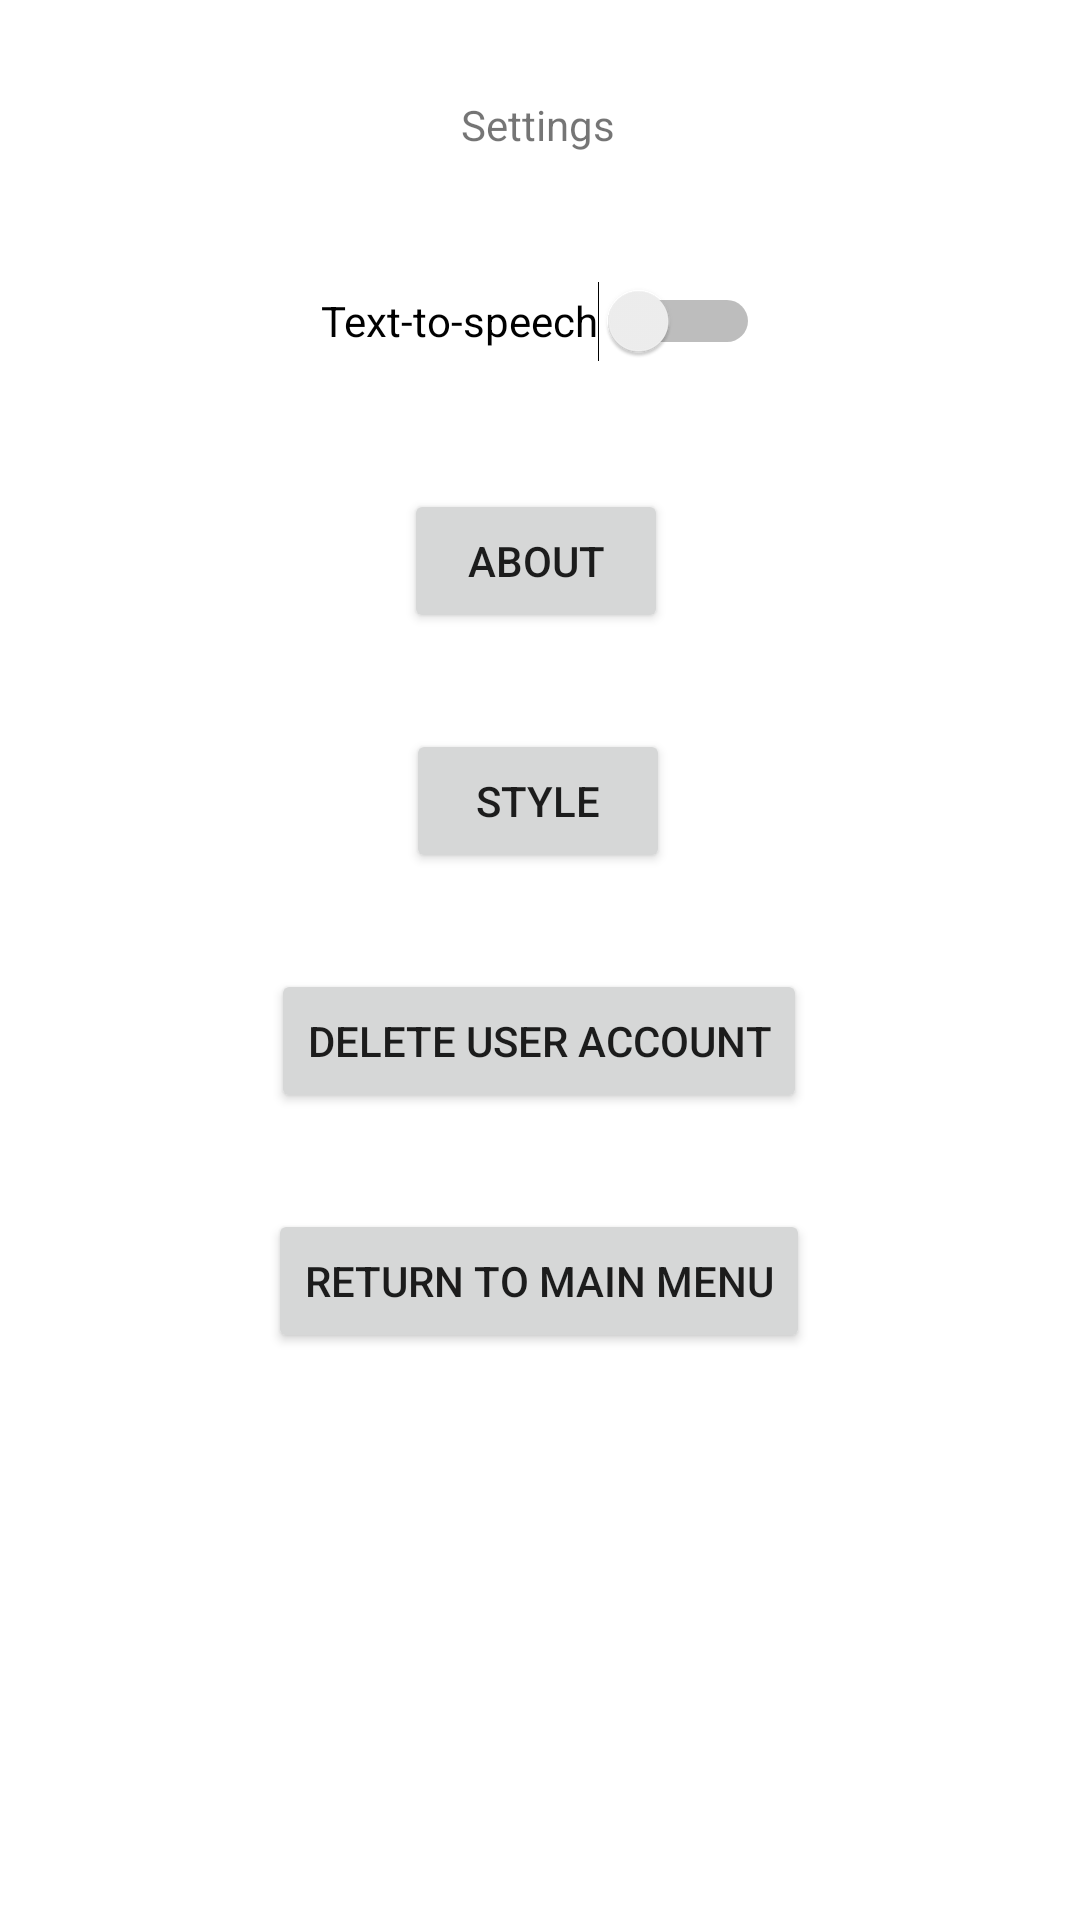

This screen was rendered from an Android layout file. Write that file and the resources it references.
<!-- AndroidManifest.xml: application theme Theme.LoginTest -->
<!-- res/layout/activity_settings.xml -->
<?xml version="1.0" encoding="utf-8"?>
<androidx.constraintlayout.widget.ConstraintLayout xmlns:android="http://schemas.android.com/apk/res/android"
    xmlns:app="http://schemas.android.com/apk/res-auto"
    xmlns:tools="http://schemas.android.com/tools"
    android:layout_width="match_parent"
    android:layout_height="match_parent"
    tools:context=".ui.login.Settings">

    <TextView
        android:id="@+id/textViewSettings"
        android:layout_width="wrap_content"
        android:layout_height="wrap_content"
        android:layout_marginTop="32dp"
        android:text="@string/settings"
        app:layout_constraintEnd_toEndOf="parent"
        app:layout_constraintHorizontal_bias="0.498"
        app:layout_constraintStart_toStartOf="parent"
        app:layout_constraintTop_toTopOf="parent" />

    <Button
        android:id="@+id/button_clear_data"
        android:layout_width="wrap_content"
        android:layout_height="wrap_content"
        android:layout_marginTop="32dp"
        android:text="Delete User Account"
        app:layout_constraintEnd_toEndOf="parent"
        app:layout_constraintHorizontal_bias="0.498"
        app:layout_constraintStart_toStartOf="parent"
        app:layout_constraintTop_toBottomOf="@+id/button_style" />

    <Button
        android:id="@+id/button_style"
        android:layout_width="wrap_content"
        android:layout_height="wrap_content"
        android:layout_marginTop="32dp"
        android:text="@string/style"
        app:layout_constraintEnd_toEndOf="parent"
        app:layout_constraintHorizontal_bias="0.498"
        app:layout_constraintStart_toStartOf="parent"
        app:layout_constraintTop_toBottomOf="@+id/button_about" />

    <Button
        android:id="@+id/button_about"
        android:layout_width="wrap_content"
        android:layout_height="wrap_content"
        android:layout_marginTop="32dp"
        android:text="@string/about"
        app:layout_constraintEnd_toEndOf="parent"
        app:layout_constraintHorizontal_bias="0.495"
        app:layout_constraintStart_toStartOf="parent"
        app:layout_constraintTop_toBottomOf="@+id/textToSpeechSwitch" />

    <Button
        android:id="@+id/button_return_main_settings"
        android:layout_width="wrap_content"
        android:layout_height="wrap_content"
        android:layout_marginTop="32dp"
        android:text="@string/return_to_main_menu"
        app:layout_constraintEnd_toEndOf="parent"
        app:layout_constraintHorizontal_bias="0.498"
        app:layout_constraintStart_toStartOf="parent"
        app:layout_constraintTop_toBottomOf="@+id/button_clear_data" />

    <Switch
        android:id="@+id/textToSpeechSwitch"
        android:layout_width="wrap_content"
        android:layout_height="wrap_content"
        android:layout_marginTop="32dp"
        android:minHeight="48dp"
        android:text="Text-to-speech"
        app:layout_constraintEnd_toEndOf="parent"
        app:layout_constraintStart_toStartOf="parent"
        app:layout_constraintTop_toBottomOf="@+id/textViewSettings" />

</androidx.constraintlayout.widget.ConstraintLayout>
<!-- resources referenced by this layout -->
<resources>
  <string name="about">About</string>
  <string name="return_to_main_menu">Return to main menu</string>
  <string name="settings">Settings</string>
  <string name="style">Style</string>
  <style name="Theme.LoginTest" parent="Theme.MaterialComponents.DayNight.NoActionBar">
          
          <item name="colorPrimary">@color/purple_500</item>
          <item name="colorPrimaryVariant">@color/purple_700</item>
          <item name="colorOnPrimary">@color/white</item>
          
          <item name="colorSecondary">@color/teal_200</item>
          <item name="colorSecondaryVariant">@color/teal_700</item>
          <item name="colorOnSecondary">@color/black</item>
          
          <item name="android:statusBarColor" tools:targetApi="l">?attr/colorPrimaryVariant</item>
          
          <item name="android:windowFullscreen">true</item>
      </style>
  <!-- not gathered from this repository: default colours our renderer supplied (Android Studio template values) -->
  <color name="purple_500">#FF6200EE</color>
  <color name="purple_700">#FF3700B3</color>
  <color name="teal_200">#FF03DAC5</color>
  <color name="teal_700">#FF018786</color>
  <color name="black">#FF000000</color>
  <color name="white">#FFFFFFFF</color>
</resources>
